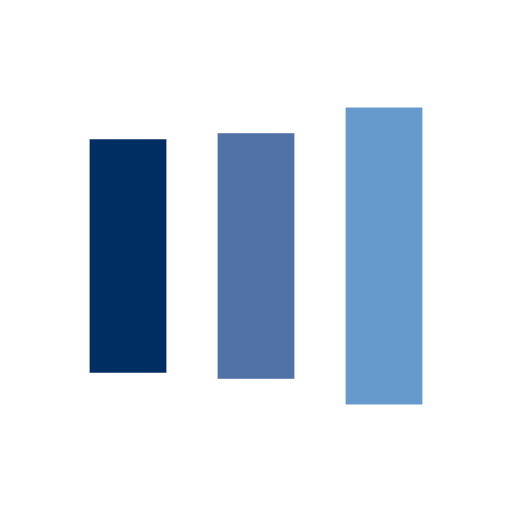
t = 0.00 s
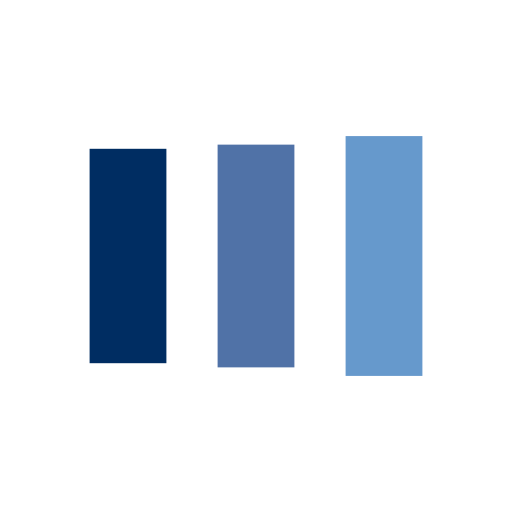
t = 0.13 s
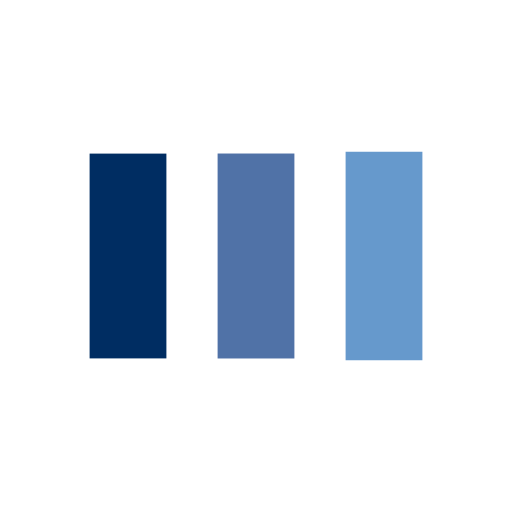
t = 0.38 s
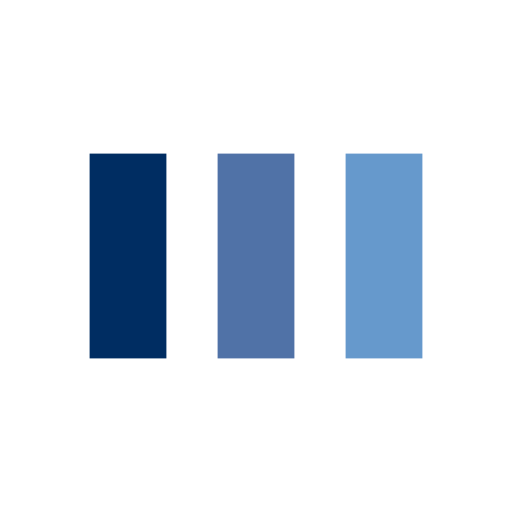
t = 0.50 s
t = 0.63 s: frame unchanged from t = 0.50 s, image omitted
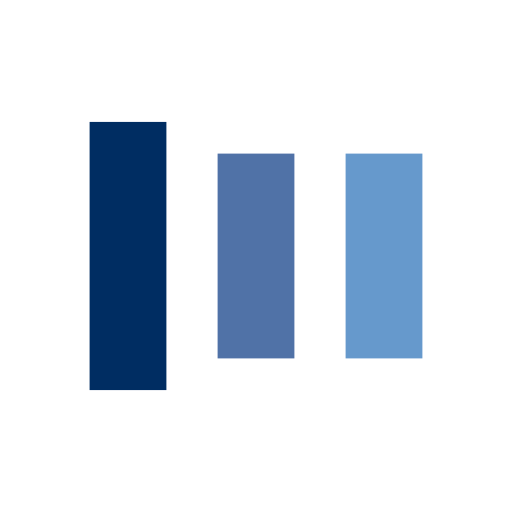
t = 0.88 s

The animated SVG that drew these frames (rendered in a browser with its animation timeline set to each time). Animation: 6 SMIL elements (animate=6); one cycle of 1.00 s, repeats indefinitely.

<?xml version="1.0" encoding="utf-8"?>
<svg xmlns="http://www.w3.org/2000/svg" xmlns:xlink="http://www.w3.org/1999/xlink" style="margin: auto; background: none; display: block; shape-rendering: auto;" width="200px" height="200px" viewBox="0 0 100 100" preserveAspectRatio="xMidYMid">
<rect x="17.5" y="30" width="15" height="40" fill="#002d62">
  <animate attributeName="y" repeatCount="indefinite" dur="1s" calcMode="spline" keyTimes="0;0.5;1" values="18;30;30" keySplines="0 0.5 0.5 1;0 0.5 0.5 1" begin="-0.2s"></animate>
  <animate attributeName="height" repeatCount="indefinite" dur="1s" calcMode="spline" keyTimes="0;0.5;1" values="64;40;40" keySplines="0 0.5 0.5 1;0 0.5 0.5 1" begin="-0.2s"></animate>
</rect>
<rect x="42.5" y="30" width="15" height="40" fill="#5072a7">
  <animate attributeName="y" repeatCount="indefinite" dur="1s" calcMode="spline" keyTimes="0;0.5;1" values="20.999999999999996;30;30" keySplines="0 0.5 0.5 1;0 0.5 0.5 1" begin="-0.1s"></animate>
  <animate attributeName="height" repeatCount="indefinite" dur="1s" calcMode="spline" keyTimes="0;0.5;1" values="58.00000000000001;40;40" keySplines="0 0.5 0.5 1;0 0.5 0.5 1" begin="-0.1s"></animate>
</rect>
<rect x="67.5" y="30" width="15" height="40" fill="#6699cc">
  <animate attributeName="y" repeatCount="indefinite" dur="1s" calcMode="spline" keyTimes="0;0.5;1" values="20.999999999999996;30;30" keySplines="0 0.5 0.5 1;0 0.5 0.5 1"></animate>
  <animate attributeName="height" repeatCount="indefinite" dur="1s" calcMode="spline" keyTimes="0;0.5;1" values="58.00000000000001;40;40" keySplines="0 0.5 0.5 1;0 0.5 0.5 1"></animate>
</rect>
<!-- [ldio] generated by https://loading.io/ --></svg>